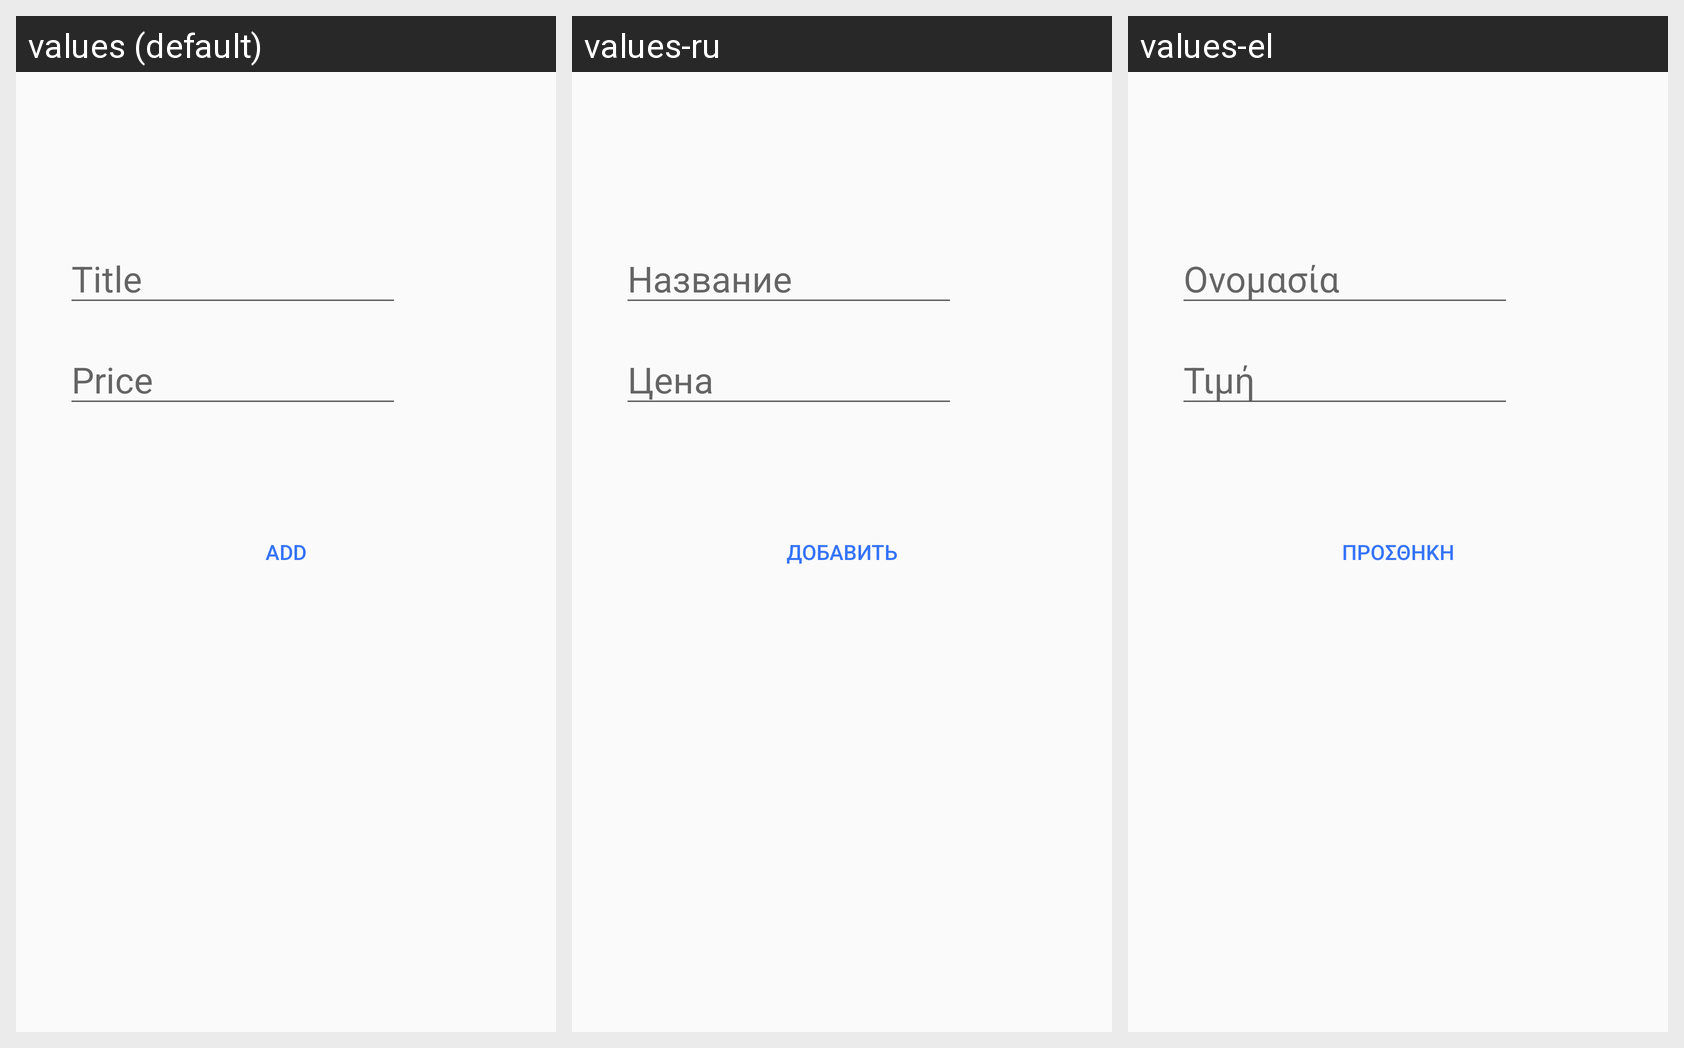

Here is an Android app screen in its default locale and in the app's own translations. Write out the translated-string differences for the strings that appear on this screen.
Android screen res/layout/activity_add_item.xml rendered under 3 locales, left to right: values (default), values-ru, values-el. Device: Nexus 5 (rendered at 1080×1920; each locale shown at half size, 540×960, under a caption strip naming it); theme AppTheme.
Strings drawn on this screen, with the default value and each locale's value (text and hints the layout hard-codes appear in the picture but are not listed):

EditAddActivityTitle
  values: Title
  values-ru: Название
  values-el: Ονομασία

EditAddActivityNumber
  values: Price
  values-ru: Цена
  values-el: Τιμή

BtnAddActivityAdd
  values: Add
  values-ru: Добавить
  values-el: Προσθήκη
